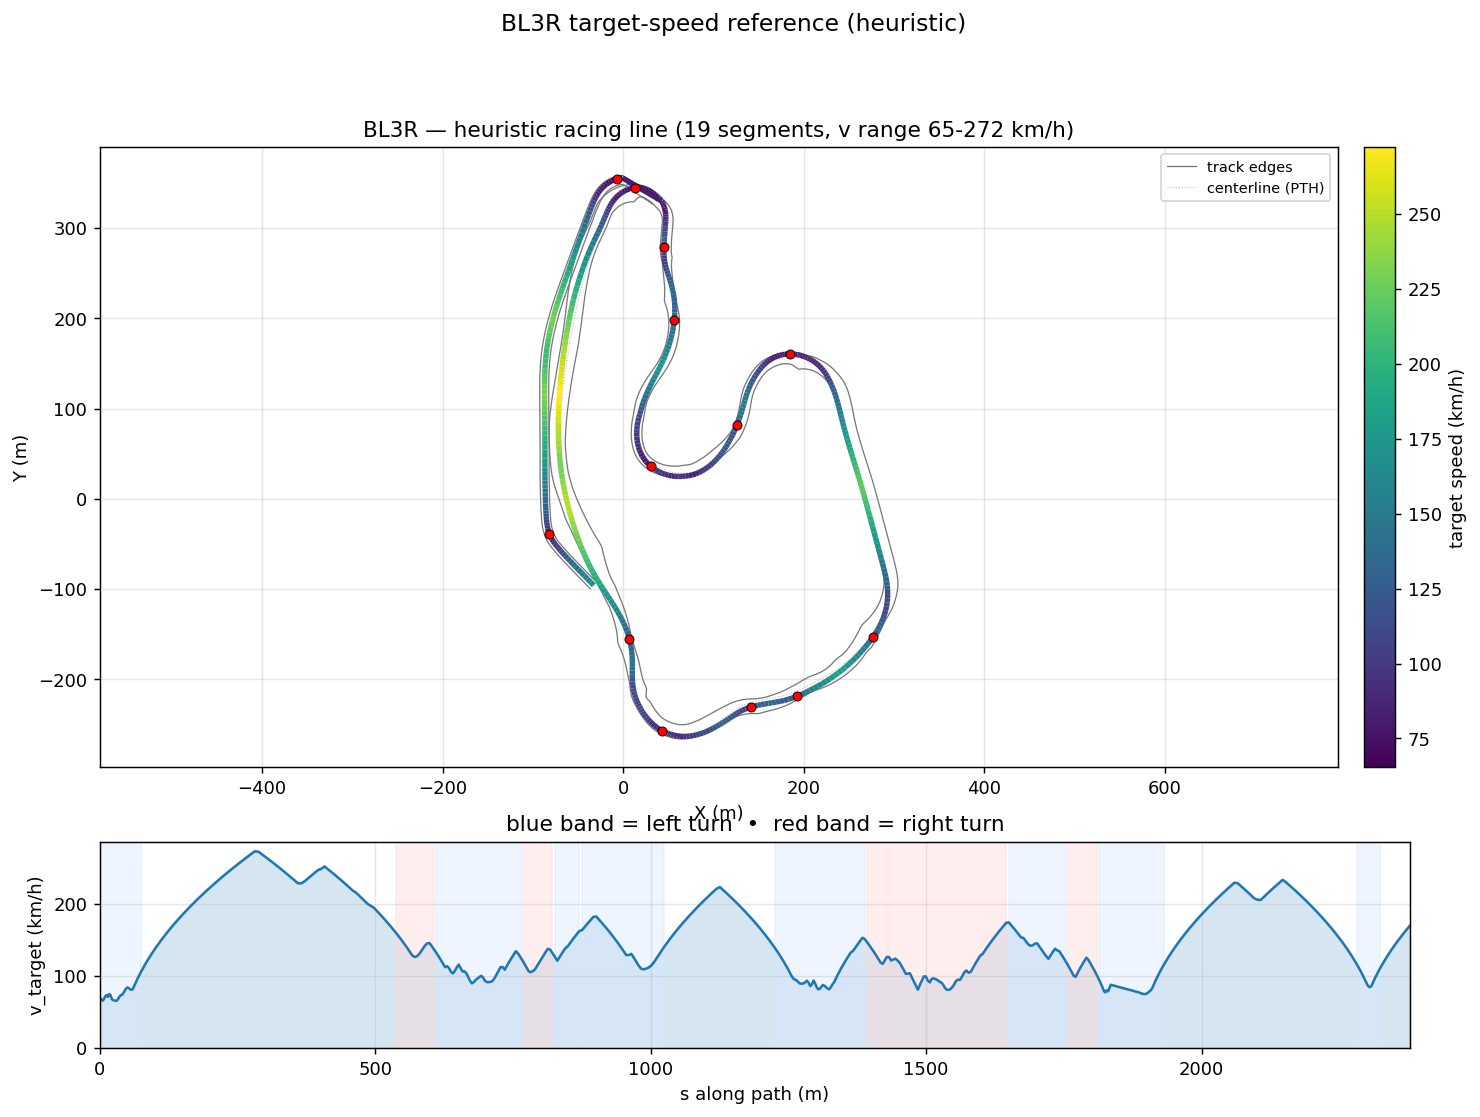

Data behind this chart, as committed beside it:
s_m, x_center_m, y_center_m, z_center_m, x_line_m, y_line_m, offset_m, heading_rad, curvature_1_per_m, radius_m, slope_pct, width_m, drive_left_m, drive_right_m, limit_left_m, limit_right_m, segment_id, segment_kind, v_target_ms, v_target_kmh
0.0, 39.62, 331.1, 0.5705, 39.27, 330.9, 0.4, 2.073, 0.03644, 27.44, -0.8627, 12.05, -4.171, 7.88, -10.98, 21.47, 0, left, 19.41, 69.88
2.296, 38.44, 333.1, 0.5507, 38.11, 332.9, 0.4, 2.156, 0.03895, 25.68, -1.189, 12.1, -3.662, 8.436, -9.826, 23.76, 0, left, 18.78, 67.59
4.591, 37.09, 335, 0.5159, 36.78, 334.7, 0.3999, 2.252, 0.04142, 24.15, -1.102, 12.05, -3.152, 8.899, -8.621, 26.06, 0, left, 18.21, 65.55
6.921, 35.55, 336.7, 0.5, 35.26, 336.4, 0.3998, 2.348, 0.03879, 25.78, -0.3447, 11.96, -2.688, 9.27, -7.277, 28.38, 0, left, 18.81, 67.73
9.3, 33.81, 338.3, 0.5, 33.55, 338, 0.3996, 2.434, 0.03495, 28.61, 0.0003239, 11.82, -2.364, 9.455, -5.886, 30.76, 0, left, 19.82, 71.35
11.73, 31.9, 339.8, 0.5, 31.67, 339.5, 0.399, 2.516, 0.03306, 30.24, 0.0003047, 11.82, -2.225, 9.594, -4.82, 33.19, 0, left, 20.38, 73.36
14.2, 29.84, 341.2, 0.5, 29.63, 340.9, 0.3979, 2.596, 0.03532, 28.31, -0.0002868, 11.86, -2.189, 9.676, -4.171, 35.66, 0, left, 19.71, 70.97
16.73, 27.62, 342.4, 0.5, 27.45, 342.1, 0.3957, 2.693, 0.03174, 31.5, 1.264, 11.91, -2.152, 9.757, -3.801, 38.19, 0, left, 20.8, 74.87
19.2, 25.36, 343.4, 0.5618, 25.21, 343, 0.3918, 2.756, 0.03129, 31.96, 0.02362, 11.95, -2.116, 9.839, -3.708, 40.66, 0, left, 20.28, 73.02
21.7, 23.01, 344.3, 0.5, 22.9, 343.9, 0.3852, 2.849, 0.03893, 25.69, -1.227, 12, -2.08, 9.92, -3.662, 43.15, 0, left, 18.78, 67.61
24.2, 20.58, 344.9, 0.5006, 20.51, 344.5, 0.3743, 2.95, 0.0405, 24.69, 0.07553, 12.99, -2.338, 10.65, -3.754, 45.65, 0, left, 18.41, 66.28
26.74, 18.07, 345.2, 0.5038, 18.04, 344.9, 0.3576, 3.053, 0.04114, 24.31, 0.05815, 13.98, -2.596, 11.38, -4.125, 46.12, 0, left, 18.27, 65.77
29.36, 15.45, 345.3, 0.5035, 15.45, 345, 0.3332, -3.121, 0.04155, 24.07, -0.04845, 15.21, -2.827, 12.38, -4.913, 47.7, 0, left, 18.18, 65.44
32.08, 12.74, 345.1, 0.5012, 12.78, 344.8, 0.2992, -3.008, 0.03973, 25.17, 0.138, 16.72, -3.337, 13.38, -5.886, 49.56, 0, left, 18.59, 66.92
34.88, 9.984, 344.6, 0.5115, 10.04, 344.3, 0.254, -2.902, 0.0355, 28.17, 0.6239, 18.64, -4.264, 14.38, -7.184, 48.56, 0, left, 19.67, 70.8
37.76, 7.221, 343.8, 0.537, 7.285, 343.6, 0.1964, -2.807, 0.0332, 30.12, 0.4487, 19.75, -4.377, 15.38, -9.038, 47.57, 0, left, 20.34, 73.21
40.71, 4.483, 342.7, 0.5371, 4.536, 342.6, 0.1262, -2.708, 0.03229, 30.97, 2.2674440193493073e-05, 20.35, -5.191, 15.16, -10.98, 46.57, 0, left, 20.62, 74.24
43.73, 1.805, 341.3, 0.537, 1.827, 341.3, 0.04354, -2.615, 0.02935, 34.07, -1.9406235525487592e-05, 20.35, -6.19, 14.16, -12.75, 43.55, 0, left, 21.63, 77.86
46.81, -0.7868, 339.6, 0.5371, -0.8158, 339.7, -0.05039, -2.529, 0.02651, 37.72, 0.000498, 20.35, -7.189, 13.16, -14.23, 40.48, 0, left, 22.76, 81.92
49.91, -3.253, 337.8, 0.5371, -3.351, 337.9, -0.1542, -2.451, 0.02522, 39.65, -0.0004982, 20.35, -8.188, 12.16, -15.43, 37.38, 0, left, 23.33, 83.99
52.98, -5.549, 335.7, 0.537, -5.734, 335.9, -0.2662, -2.374, 0.02605, 38.38, -0.0004934, 20.35, -9.187, 11.16, -16.45, 34.31, 0, left, 22.96, 82.64
56.02, -7.652, 333.5, 0.537, -7.941, 333.8, -0.385, -2.292, 0.02732, 36.6, -0.0002544, 20.35, -10.19, 10.17, -17.2, 31.27, 0, left, 22.42, 80.7
59.04, -9.548, 331.2, 0.537, -9.957, 331.5, -0.5094, -2.208, 0.02694, 37.12, 4.055872496189217e-06, 20.35, -11.19, 9.166, -17.71, 28.25, 0, left, 22.58, 81.27
62.03, -11.23, 328.7, 0.537, -11.77, 329, -0.6389, -2.13, 0.02415, 41.4, 0.0002558, 20.35, -12.18, 8.167, -18.12, 25.27, 0, left, 23.84, 85.83
65.03, -12.74, 326.1, 0.537, -13.42, 326.5, -0.7733, -2.064, 0.02031, 49.23, -0.0004944, 20.35, -13.18, 7.168, -18.45, 24.57, 0, left, 25.28, 91.01
68.09, -14.11, 323.4, 0.537, -14.94, 323.8, -0.9132, -2.007, 0.0159, 62.9, -4.249999014799277e-05, 20.35, -14.18, 6.169, -18.68, 24.19, 0, left, 26.67, 95.99
71.28, -15.4, 320.4, 0.537, -16.38, 320.9, -1.059, -1.965, 0.01073, 93.16, 0.0004901, 19.86, -14.69, 5.17, -18.82, 23.92, 0, left, 28.04, 100.9
74.64, -16.65, 317.3, 0.537, -17.78, 317.8, -1.213, -1.938, 0.006053, 165.2, -0.02193, 18.96, -14.79, 4.171, -18.91, 23.82, 0, left, 29.42, 105.9
78.24, -17.91, 314, 0.5354, -19.2, 314.4, -1.376, -1.924, 0.001905, 524.9, -0.08468, 18.96, -14.83, 4.125, -18.96, 23.65, 1, straight, 30.82, 111
82.07, -19.23, 310.4, 0.5306, -20.69, 310.9, -1.55, -1.924, -0.001002, 998.4, -0.1584, 18.96, -14.83, 4.125, -18.96, 23.47, 1, straight, 32.25, 116.1
86.11, -20.65, 306.6, 0.5228, -22.27, 307.2, -1.735, -1.932, -0.002565, 389.9, -0.2196, 18.96, -14.88, 4.079, -19, 23.3, 1, straight, 33.69, 121.3
90.4, -22.19, 302.6, 0.5121, -23.99, 303.3, -1.934, -1.946, -0.003443, 290.4, -0.2205, 19, -15.02, 3.986, -19.1, 23.12, 1, straight, 35.16, 126.6
94.96, -23.89, 298.3, 0.5034, -25.88, 299.2, -2.148, -1.963, -0.002668, 374.8, -0.03445, 18.96, -15.16, 3.801, -19.28, 22.95, 1, straight, 36.65, 132
99.78, -25.75, 293.9, 0.5098, -27.94, 294.8, -2.377, -1.971, -0.0008007, 1249, 0.1503, 18.96, -15.39, 3.569, -19.51, 22.77, 1, straight, 38.17, 137.4
104.9, -27.73, 289.2, 0.5185, -30.15, 290.2, -2.621, -1.97, 0.0009008, 1110, 0.1649, 19, -15.67, 3.337, -19.75, 22.79, 1, straight, 39.71, 143
110.2, -29.8, 284.3, 0.527, -32.46, 285.3, -2.88, -1.961, 0.002311, 432.8, 0.137, 18.96, -15.9, 3.059, -19.98, 24.03, 1, straight, 41.27, 148.6
115.9, -31.9, 279, 0.5334, -34.83, 280.2, -3.152, -1.944, 0.003172, 315.3, 0.08345, 18.96, -16.08, 2.874, -20.16, 29.66, 1, straight, 42.84, 154.2
121.8, -33.99, 273.5, 0.5364, -37.22, 274.7, -3.436, -1.924, 0.003419, 292.5, 0.01227, 18.96, -16.18, 2.781, -20.25, 35.55, 1, straight, 44.43, 160
127.9, -36.06, 267.7, 0.5347, -39.59, 268.9, -3.727, -1.903, 0.003215, 311.1, -0.07044, 18.96, -16.13, 2.827, -20.21, 41.71, 1, straight, 46.04, 165.7
134.3, -38.1, 261.6, 0.5273, -41.92, 262.9, -4.022, -1.884, 0.002708, 369.3, -0.1372, 19, -15.94, 3.059, -20.07, 48.13, 1, straight, 47.65, 171.5
141, -40.1, 255.2, 0.5165, -44.23, 256.5, -4.313, -1.868, 0.00215, 465.1, -0.1955, 19, -15.62, 3.384, -20.3, 54.83, 1, straight, 49.28, 177.4
148, -42.1, 248.6, 0.5004, -46.51, 249.9, -4.592, -1.854, 0.001689, 592.2, 0.04481, 19.05, -15.16, 3.893, -22.06, 61.79, 1, straight, 50.91, 183.3
155.2, -44.09, 241.6, 0.5245, -48.76, 242.9, -4.85, -1.844, 0.001571, 636.7, 0.2509, 19, -14.51, 4.496, -23.87, 69.03, 1, straight, 52.56, 189.2
162.7, -46.07, 234.4, 0.537, -50.97, 235.7, -5.075, -1.831, 0.002004, 499, 0.4354, 19.05, -13.86, 5.191, -24.15, 76.53, 1, straight, 54.21, 195.2
170.4, -47.98, 226.9, 0.5916, -53.09, 228.2, -5.259, -1.813, 0.002174, 460, 1.334, 19, -13.12, 5.886, -23.41, 84.22, 1, straight, 55.86, 201.1
178.1, -49.78, 219.4, 0.7426, -55.03, 220.6, -5.393, -1.798, 0.001842, 542.8, 2.495, 19, -12.33, 6.674, -22.67, 91.92, 1, straight, 57.46, 206.8
185.8, -51.45, 211.9, 0.9749, -56.8, 213.1, -5.472, -1.785, 0.001471, 679.8, 3.464, 18.91, -11.54, 7.37, -22.02, 94.08, 1, straight, 59.01, 212.4
193.5, -53.04, 204.5, 1.273, -58.42, 205.6, -5.495, -1.775, 0.001188, 841.7, 4.237, 18.86, -10.8, 8.065, -21.46, 96.24, 1, straight, 60.51, 217.8
201, -54.55, 197.1, 1.62, -59.91, 198.1, -5.464, -1.767, 0.00101, 990.3, 4.834, 18.77, -10.2, 8.575, -21, 98.4, 1, straight, 61.97, 223.1
208.6, -55.99, 189.7, 2.004, -61.28, 190.7, -5.385, -1.76, 0.0008985, 1113, 5.384, 18.73, -9.734, 8.992, -20.49, 100.6, 1, straight, 63.39, 228.2
216.1, -57.37, 182.3, 2.429, -62.55, 183.3, -5.266, -1.753, 0.0008692, 1150, 5.978, 18.73, -9.409, 9.316, -19.79, 102.7, 1, straight, 64.76, 233.1
223.5, -58.7, 175, 2.897, -63.73, 175.9, -5.116, -1.747, 0.0009941, 1006, 6.591, 18.77, -9.224, 9.548, -19, 105.4, 1, straight, 66.1, 238
230.9, -59.96, 167.7, 3.407, -64.83, 168.6, -4.943, -1.739, 0.001175, 851.2, 7.211, 18.73, -9.131, 9.594, -18.4, 108.1, 1, straight, 67.41, 242.7
238.2, -61.15, 160.5, 3.958, -65.84, 161.3, -4.755, -1.73, 0.001206, 828.9, 7.691, 18.52, -9.177, 9.34, -18.17, 110.8, 1, straight, 68.67, 247.2
245.5, -62.26, 153.4, 4.529, -66.77, 154, -4.558, -1.721, 0.001124, 889.5, 7.737, 18.4, -9.316, 9.085, -18.31, 113.5, 1, straight, 69.91, 251.7
252.7, -63.31, 146.3, 5.077, -67.62, 146.9, -4.356, -1.713, 0.001059, 944.5, 7.568, 18.29, -9.455, 8.83, -18.54, 116.2, 1, straight, 71.11, 256
259.9, -64.29, 139.2, 5.614, -68.41, 139.8, -4.151, -1.706, 0.001085, 921.8, 7.548, 18.22, -9.641, 8.575, -18.86, 118.9, 1, straight, 72.28, 260.2
266.9, -65.22, 132.2, 6.15, -69.13, 132.7, -3.947, -1.698, 0.001235, 809.5, 7.684, 18.24, -9.919, 8.32, -19.19, 121.6, 1, straight, 73.42, 264.3
273.9, -66.07, 125.3, 6.696, -69.79, 125.7, -3.743, -1.688, 0.001562, 640.1, 7.722, 18.35, -10.29, 8.065, -19.61, 124.3, 1, straight, 74.54, 268.3
280.9, -66.84, 118.4, 7.228, -70.36, 118.8, -3.541, -1.676, 0.001871, 534.5, 7.721, 18.56, -10.75, 7.81, -20.02, 127.5, 1, straight, 75.63, 272.3
... 468 more rows
